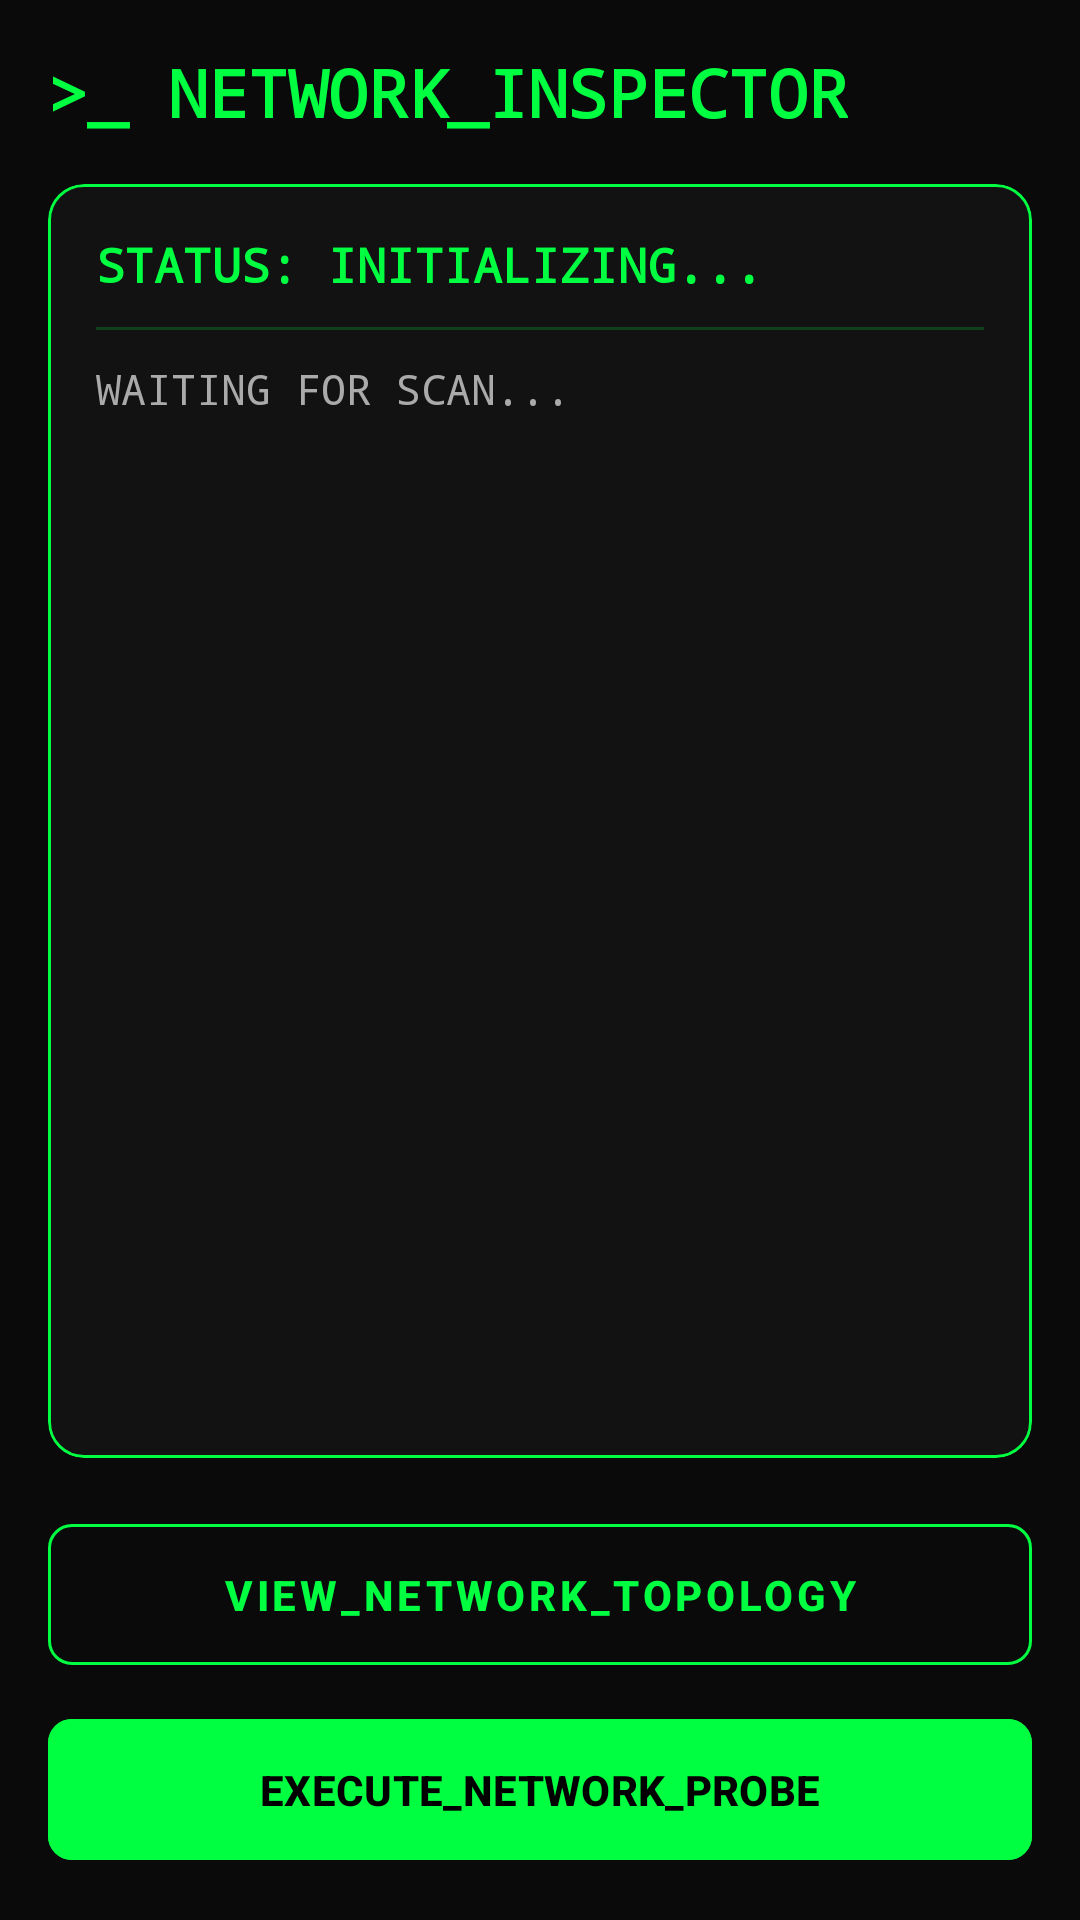

Here is an Android app screen rendered from its layout file. Give the layout XML and the strings, colors and styles it references.
<!-- AndroidManifest.xml: application theme Theme.CipherMatrix -->
<!-- res/layout/activity_network_inspector.xml -->
<?xml version="1.0" encoding="utf-8"?>
<LinearLayout xmlns:android="http://schemas.android.com/apk/res/android"
    xmlns:app="http://schemas.android.com/apk/res-auto"
    android:layout_width="match_parent"
    android:layout_height="match_parent"
    android:background="#0A0A0A"
    android:fitsSystemWindows="true"
    android:orientation="vertical"
    android:padding="16dp">

    <TextView
        android:layout_width="wrap_content"
        android:layout_height="wrap_content"
        android:layout_marginBottom="16dp"
        android:fontFamily="monospace"
        android:text="&gt;_ NETWORK_INSPECTOR"
        android:textColor="#00FF41"
        android:textSize="22sp"
        android:textStyle="bold" />

    <com.google.android.material.card.MaterialCardView
        android:layout_width="match_parent"
        android:layout_height="0dp"
        android:layout_marginBottom="16dp"
        android:layout_weight="1"
        app:cardBackgroundColor="#121212"
        app:cardCornerRadius="12dp"
        app:strokeColor="#00FF41"
        app:strokeWidth="1dp">

        <FrameLayout
            android:layout_width="match_parent"
            android:layout_height="match_parent">

            <ScrollView
                android:id="@+id/scroll_terminal"
                android:layout_width="match_parent"
                android:layout_height="match_parent"
                android:fillViewport="true">

                <LinearLayout
                    android:layout_width="match_parent"
                    android:layout_height="wrap_content"
                    android:orientation="vertical"
                    android:padding="16dp">

                    <TextView
                        android:id="@+id/tv_connection_status"
                        android:layout_width="match_parent"
                        android:layout_height="wrap_content"
                        android:fontFamily="monospace"
                        android:text="STATUS: INITIALIZING..."
                        android:textColor="#00FF41"
                        android:textSize="16sp"
                        android:textStyle="bold" />

                    <View
                        android:layout_width="match_parent"
                        android:layout_height="1dp"
                        android:layout_marginVertical="10dp"
                        android:background="#3300FF41" />

                    <TextView
                        android:id="@+id/tv_ip_address"
                        android:layout_width="match_parent"
                        android:layout_height="wrap_content"
                        android:fontFamily="monospace"
                        android:text="WAITING FOR SCAN..."
                        android:textColor="#AAAAAA"
                        android:textSize="14sp" />
                </LinearLayout>
            </ScrollView>

            <com.example.ciphermatrix.TopologyView
                android:id="@+id/topology_view"
                android:layout_width="match_parent"
                android:layout_height="match_parent"
                android:visibility="gone" />

        </FrameLayout>
    </com.google.android.material.card.MaterialCardView>

    <ProgressBar
        android:id="@+id/progress_scan"
        style="?android:attr/progressBarStyleHorizontal"
        android:layout_width="match_parent"
        android:layout_height="wrap_content"
        android:layout_marginBottom="8dp"
        android:indeterminate="true"
        android:indeterminateTint="#00FF41"
        android:visibility="gone" />

    <com.google.android.material.button.MaterialButton
        android:id="@+id/btn_view_topology"
        style="@style/Widget.MaterialComponents.Button.OutlinedButton"
        android:layout_width="match_parent"
        android:layout_height="wrap_content"
        android:layout_marginBottom="8dp"
        android:padding="14dp"
        android:text="VIEW_NETWORK_TOPOLOGY"
        android:textColor="#00FF41"
        android:textStyle="bold"
        app:cornerRadius="8dp"
        app:strokeColor="#00FF41"
        app:strokeWidth="1dp" />

    <com.google.android.material.button.MaterialButton
        android:id="@+id/btn_run_scan"
        android:layout_width="match_parent"
        android:layout_height="wrap_content"
        android:backgroundTint="#00FF41"
        android:padding="14dp"
        android:text="EXECUTE_NETWORK_PROBE"
        android:textColor="#000000"
        android:textStyle="bold"
        app:cornerRadius="8dp" />

</LinearLayout>
<!-- resources referenced by this layout -->
<resources>
  <style name="Theme.CipherMatrix" parent="Base.Theme.CipherMatrix" />
  <style name="Base.Theme.CipherMatrix" parent="Theme.Material3.DayNight.NoActionBar">
          
          
      </style>
</resources>
